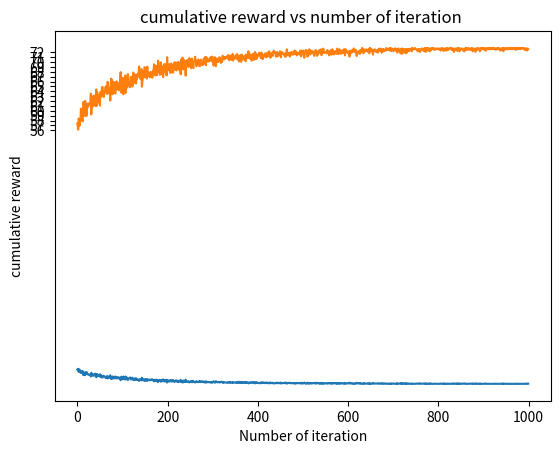

Write Python code to recreate this figure.
import numpy as np
import matplotlib.pyplot as plt
import random
import pandas as pd
import time
from datetime import timedelta
start_time = time.monotonic()

nr = 3                # number of rows in the maze
nc = 3                # number of columns in the maze
total_states = nr*nc  # total number of states
initial_state = 6    # Initial state
goal_state = 2        # goal State
gamma = 0.9           # discount factor
maxQItr = 1000        # maximum number of iteration
E = 0.5              # exploration rate
run = 100             # total number of runs

#defining the maze

maze = np.ones((nr,nc))
# maze[1:4,2]= -1
# maze [0:3,7] = -1
# maze [4,5] = -1

# implementing
state_actions = np.zeros((total_states, total_states))
for i in range(0, total_states):
    state_actions[i, :] = maze.reshape((1, total_states))

for i in range(0, total_states):
    for j in range(0, total_states):
        if j != i - nc and j != i + nc and j != i - 1 and j != i + 1:
            state_actions[i, j] = -1

        if (i + 1) % nc == 0 and j == i + 1 or (j + 1) % nc == 0 and i == j + 1:
            state_actions[i, j] = -1

        if i == goal_state:
            state_actions[i, :] = -1

q = np.zeros(state_actions.shape)
v = np.zeros([total_states,1])
count = np.zeros((1,maxQItr))
avg_steps = np.zeros ((1,maxQItr))
avg_cum_rew = np.zeros ((1,maxQItr))
iteration = np.zeros ((1,maxQItr))
cum_rew = np.zeros ((1,maxQItr))

for r in range(0, run):
    E = 0.5
    for i in range(0, maxQItr):

        # starting from initial position
        current_state = initial_state  # initializes the current state
        reward = 0  # reward for every non-goal action
        power = 0  # index for gamma for cummulative reward
        cum_reward = 0  # to calculate cummulative reward
        steps = 0  # to calculate the steps to go

        # Repeat until the goal state is reached
        while (1):
            # Check whether the episode has completed i.e Goal has been reached
            n_actions = np.where(state_actions[current_state, :] >= 0)
            n_actions = n_actions[random.randint(0, len(n_actions) - 1)]
            # print ('current possible n_actions', n_actions)

            if ((i+1) % 5) == 0:
                E = E / 1.005

            if np.random.rand() <= E:
                # Choose the next state as an act of random action

                ns = n_actions[random.randint(0, len(n_actions) - 1)]
                # print ('random next state selection',ns)
            else:
                # find the maximum Q-value for next state
                c = 0
                b = np.amax(q[current_state, :])
                for j in range(0, len(n_actions)):
                    if q[current_state, n_actions[j]] == b: #room for improvement
                        c = c + 1

                if c == 1:
                    for j in range(0, len(n_actions)):
                        if q[current_state, n_actions[j]] == b:
                            ns = n_actions[j]
                            # print ('max q so next state selection',ns)
                elif c != 1:
                    temp_n_actions = np.where(q[current_state, :] == b)
                    temp_n_actions = temp_n_actions[random.randint(0, len(temp_n_actions) - 1)]
                    # print ('multiple max q so temp actions',temp_n_actions)
                    if len(temp_n_actions) > 4:
                        ns = n_actions[random.randint(0, len(n_actions) - 1)]
                        # print ('impossible temp so random next state',ns)
                    else:
                        ns = temp_n_actions[random.randint(0, len(temp_n_actions) - 1)]
                        # print ('random ns from multiple max q',ns)

            n_actions = np.where(state_actions[ns, :] >= 0)
            n_actions = n_actions[random.randint(0, len(n_actions) - 1)]
            # print ('possible n_actions from next state', n_actions)

            # print (q)
            max_q = 0
            for j in range(0, len(n_actions)):
                # print (q[ns, n_actions[j]])
                max_q = max(max_q, q[ns, n_actions[j]])

            # print ('max q', max_q)

            # Update q-values as per Bellman's equation

            if (ns == goal_state):
                reward = 100

            q[current_state, ns] = reward + (gamma * max_q)
            # print ('q value',q[current_state, ns])
            cum_reward = cum_reward + ((gamma ** (power)) * reward)
            cum_rew[0, i] = cum_reward
            power = power + 1

            for x in range(0, total_states):
                v[x, 0] = max(q[x, :])

            steps = steps + 1

            # Set current state as next state
            current_state = ns
            if (current_state == goal_state):
                count[0, i] = steps
                break

    avg_steps = avg_steps + count
    avg_cum_rew = avg_cum_rew + cum_rew

c = 0
V = np.zeros((nr, nc))
for i in range(0, nr):
    for j in range(0, nc):
        V[i, j] = v[c]
        c = c + 1

avg_steps = (avg_steps) / run
avg_cum_rew = (avg_cum_rew) / run

print (V)

x = avg_steps[0,:]
plt.plot(x)
plt.grid()
plt.ylabel("Steps to go")
plt.xlabel("Number of iteration")
plt.title("Steps to go vs number of iteration ")
# plt.xlim([0, 1000])

plt.yticks(np.arange(int(min(x)), int(max(x))+1, 1))
plt.show()

y = avg_cum_rew[0,:]
plt.plot(y)
plt.grid()
plt.ylabel("cumulative reward")
plt.xlabel("Number of iteration")
plt.title("cumulative reward vs number of iteration ")
# plt.xlim([0, 1000])
plt.yticks(np.arange(int(min(y)), int(max(y))+1, 1))
plt.show()

# Writing data to csv
# dfs=pd.DataFrame(state_actions)
# np.savetxt('dfs.csv', dfs, delimiter=',', fmt='%s')
#
# dfv = pd.DataFrame(V)
# np.savetxt('dfv.csv', dfv, delimiter=',', fmt='%s')

end_time = time.monotonic()
print(timedelta(seconds=end_time - start_time))